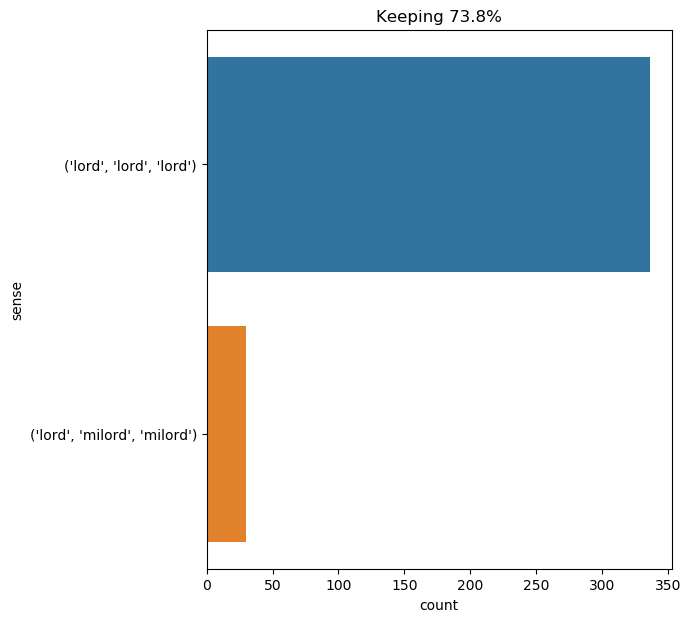

Source data for this figure (header and first rows):
text, ind, sense, label
" yes ; she is a peacock in everything b…, 14, ('lord', 'lord', 'lord'), 0
" laughter is not at all a bad beginning…, 27, ('lord', 'lord', 'lord'), 0
" how horribly unjust of you ! " cried l…, 9, ('lord', 'lord', 'lord'), 0
lord henry stroked his pointed brown bea…, 0, ('lord', 'lord', 'lord'), 0
" then why wo n't you exhibit his portra…, 12, ('lord', 'lord', 'lord'), 0
" days in summer , basil , are apt to li…, 14, ('lord', 'lord', 'lord'), 0
" ah , my dear basil , that is exactly w…, 40, ('lord', 'lord', 'lord'), 0
" you must introduce me now , " cried lo…, 9, ('lord', 'lord', 'lord'), 0
" what nonsense you talk ! " said lord h…, 8, ('lord', 'lord', 'lord'), 0
" this is lord henry wotton , dorian , a…, 3, ('lord', 'lord', 'lord'), 0
" you have not spoiled my pleasure in me…, 17, ('lord', 'lord', 'lord'), 0
face to face with lord de winter her pla…, 4, ('lord', 'lord', 'lord'), 0
lord henry smiled and looked at dorian g…, 0, ('lord', 'lord', 'lord'), 0
" oh , please do n't , lord henry . i se…, 7, ('lord', 'lord', 'lord'), 0
toward midday , lord de winter entered ., 3, ('lord', 'lord', 'lord'), 0
" basil , " cried dorian gray , " if lor…, 10, ('lord', 'lord', 'lord'), 0
the painter laughed . " i do n't think t…, 48, ('lord', 'lord', 'lord'), 0
dorian gray stepped up on the dais with …, 24, ('lord', 'lord', 'lord'), 0
" and yet , " continued lord henry , in …, 6, ('lord', 'lord', 'lord'), 0
with his subtle smile , lord henry watch…, 5, ('lord', 'lord', 'lord'), 0
" you know you believe it all , " said l…, 10, ('lord', 'lord', 'lord'), 0
lord henry went out to the garden and fo…, 0, ('lord', 'lord', 'lord'), 0
" yes , " continued lord henry , " that …, 5, ('lord', 'lord', 'lord'), 0
" let us go and sit in the shade , " sai…, 12, ('lord', 'lord', 'lord'), 0
" what , you are ignorant of lord de win…, 7, ('lord', 'lord', 'lord'), 0
" i seek to divine nothing , madame ; i …, 22, ('lord', 'lord', 'lord'), 0
" you are glad you have met me , mr . gr…, 15, ('lord', 'lord', 'lord'), 0
" you are deceived , madame , " said fel…, 14, ('lord', 'lord', 'lord'), 0
as they entered the studio , dorian gray…, 12, ('lord', 'lord', 'lord'), 0
" that is entirely due to me , " broke i…, 11, ('lord', 'lord', 'lord'), 0
" of course he likes it , " said lord he…, 9, ('lord', 'lord', 'lord'), 0
" you would hardly care for such an arra…, 14, ('lord', 'lord', 'lord'), 0
" yes , " he continued , " i am less to …, 75, ('lord', 'lord', 'lord'), 0
someone was heard in the corridor ; mila…, 12, ('lord', 'lord', 'lord'), 0
lord henry shrugged his shoulders . " it…, 0, ('lord', 'lord', 'lord'), 0
lord de winter passed before the door wi…, 0, ('lord', 'lord', 'lord'), 0
" i stayed when you asked me , " was lor…, 10, ('lord', 'lord', 'lord'), 0
" ah ! " said milady , listening in her …, 28, ('lord', 'lord', 'lord'), 0
in the evening lord de winter accompanie…, 3, ('lord', 'lord', 'lord'), 0
" i adore simple pleasures , " said lord…, 8, ('lord', 'lord', 'lord'), 0
she was seated . lord de winter took a c…, 4, ('lord', 'lord', 'lord'), 0
" i should have objected very strongly t…, 10, ('lord', 'lord', 'lord'), 0
" nonsense ! " returned the reporter ; "…, 14, ('lord', 'lord', 'lord'), 0
" let us go to the theatre to - night , …, 13, ('lord', 'lord', 'lord'), 0
now , lord glenarvan promised ayrton tha…, 2, ('lord', 'lord', 'lord'), 0
" yes , " answered lord henry dreamily ,…, 5, ('lord', 'lord', 'lord'), 0
" i should like to come to the theatre w…, 12, ('lord', 'lord', 'lord'), 0
" certainly , " answered the reporter , …, 33, ('lord', 'lord', 'lord'), 0
" yes , yes , " said lord de winter , wh…, 7, ('lord', 'lord', 'lord'), 0
" that is not probable , " replied the e…, 13, ('lord', 'lord', 'lord'), 0
" what a fuss people make about fidelity…, 11, ('lord', 'lord', 'lord'), 0
" because i have promised lord henry wot…, 5, ('lord', 'lord', 'lord'), 0
the lad hesitated , and looked over at l…, 8, ('lord', 'lord', 'lord'), 0
lord de winter rose , saluted her ironic…, 0, ('lord', 'lord', 'lord'), 0
" i wish i could trust myself , " said l…, 10, ('lord', 'lord', 'lord'), 0
" money , i suppose , " said lord fermor…, 8, ('lord', 'lord', 'lord'), 0
" yes , " murmured lord henry , settling…, 5, ('lord', 'lord', 'lord'), 0
" mr . dorian gray does not belong to bl…, 17, ('lord', 'lord', 'lord'), 0
" mr . dorian gray ? who is he ? " asked…, 12, ('lord', 'lord', 'lord'), 0
" that is what i have come to learn , un…, 26, ('lord', 'lord', 'lord'), 0
... 306 more rows
